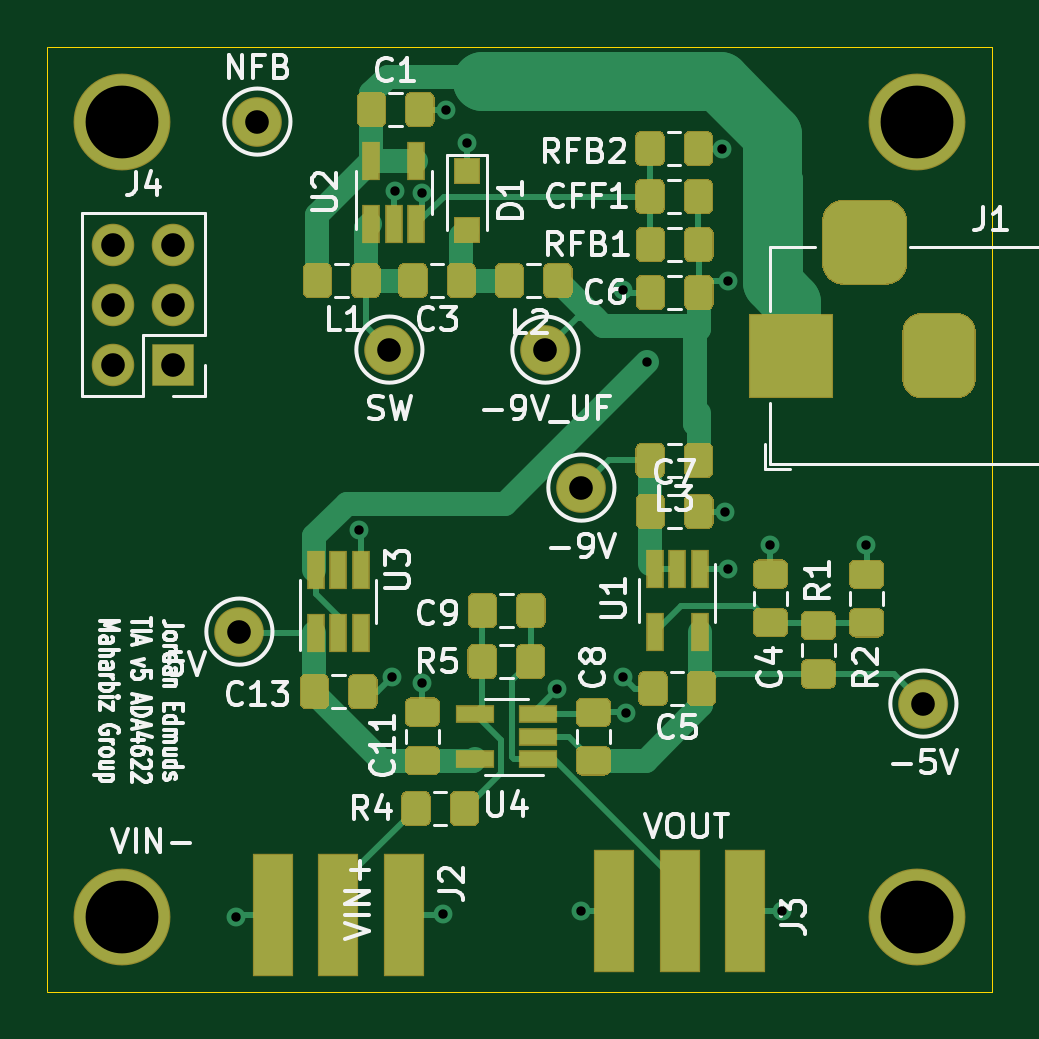
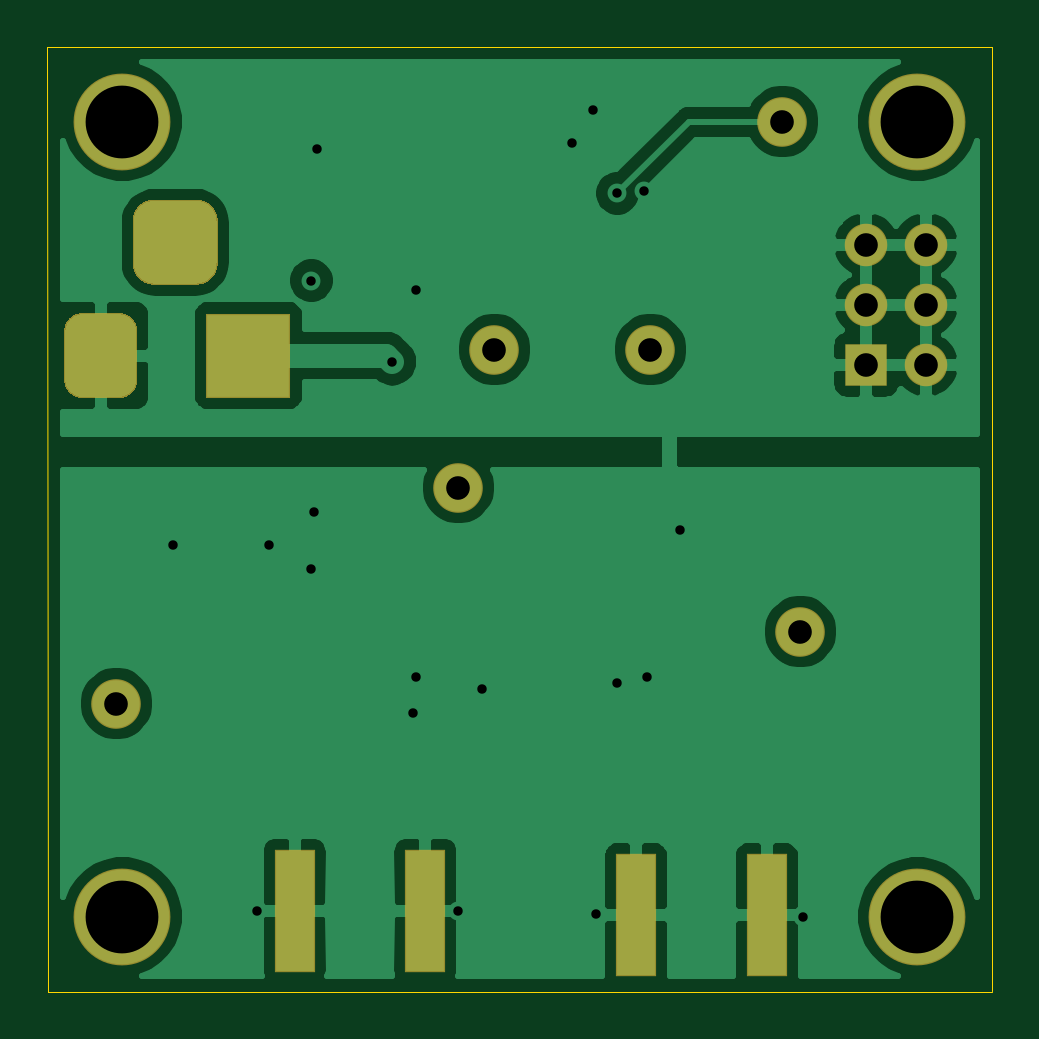
Circuit board: 11 layer files. Board 40.0 x 40.0 mm.
- bottom_copper: TIADevBoard-B_Cu.gbr (48258 bytes)
- bottom_mask: TIADevBoard-B_Mask.gbr (2108 bytes)
- paste: TIADevBoard-B_Paste.gbr (643 bytes)
- bottom_silk: TIADevBoard-B_SilkS.gbr (475 bytes)
- outline: TIADevBoard-Edge_Cuts.gbr (704 bytes)
- top_copper: TIADevBoard-F_Cu.gbr (29124 bytes)
- top_mask: TIADevBoard-F_Mask.gbr (16716 bytes)
- paste: TIADevBoard-F_Paste.gbr (15259 bytes)
- top_silk: TIADevBoard-F_SilkS.gbr (39863 bytes)
- drill: TIADevBoard-NPTH.drl (306 bytes)
- drill: TIADevBoard-PTH.drl (975 bytes)

=== bottom_copper: TIADevBoard-B_Cu.gbr (48258 bytes, source omitted) ===
=== bottom_mask: TIADevBoard-B_Mask.gbr ===
%TF.GenerationSoftware,KiCad,Pcbnew,(5.1.6-0-10_14)*%
%TF.CreationDate,2021-02-25T14:42:38-08:00*%
%TF.ProjectId,TIADevBoard,54494144-6576-4426-9f61-72642e6b6963,rev?*%
%TF.SameCoordinates,Original*%
%TF.FileFunction,Soldermask,Bot*%
%TF.FilePolarity,Negative*%
%FSLAX46Y46*%
G04 Gerber Fmt 4.6, Leading zero omitted, Abs format (unit mm)*
G04 Created by KiCad (PCBNEW (5.1.6-0-10_14)) date 2021-02-25 14:42:38*
%MOMM*%
%LPD*%
G01*
G04 APERTURE LIST*
%ADD10R,1.700000X5.180000*%
%ADD11C,2.100000*%
%ADD12R,3.600000X3.600000*%
%ADD13O,1.800000X1.800000*%
%ADD14R,1.800000X1.800000*%
%ADD15C,4.100000*%
G04 APERTURE END LIST*
D10*
%TO.C,J3*%
X110188000Y-108966000D03*
X104648000Y-108966000D03*
%TD*%
D11*
%TO.C,TP6*%
X89535000Y-75565000D03*
%TD*%
%TO.C,TP5*%
X95123000Y-85217000D03*
%TD*%
%TO.C,TP4*%
X101727000Y-85217000D03*
%TD*%
%TO.C,TP3*%
X117729000Y-100203000D03*
%TD*%
%TO.C,TP2*%
X103251000Y-91059000D03*
%TD*%
%TO.C,J1*%
G36*
G01*
X117041000Y-79771000D02*
X117041000Y-81571000D01*
G75*
G02*
X116141000Y-82471000I-900000J0D01*
G01*
X114341000Y-82471000D01*
G75*
G02*
X113441000Y-81571000I0J900000D01*
G01*
X113441000Y-79771000D01*
G75*
G02*
X114341000Y-78871000I900000J0D01*
G01*
X116141000Y-78871000D01*
G75*
G02*
X117041000Y-79771000I0J-900000D01*
G01*
G37*
G36*
G01*
X119941000Y-84446000D02*
X119941000Y-86496000D01*
G75*
G02*
X119166000Y-87271000I-775000J0D01*
G01*
X117616000Y-87271000D01*
G75*
G02*
X116841000Y-86496000I0J775000D01*
G01*
X116841000Y-84446000D01*
G75*
G02*
X117616000Y-83671000I775000J0D01*
G01*
X119166000Y-83671000D01*
G75*
G02*
X119941000Y-84446000I0J-775000D01*
G01*
G37*
D12*
X112141000Y-85471000D03*
%TD*%
D13*
%TO.C,J4*%
X83439000Y-80772000D03*
X85979000Y-80772000D03*
X83439000Y-83312000D03*
X85979000Y-83312000D03*
X83439000Y-85852000D03*
D14*
X85979000Y-85852000D03*
%TD*%
D11*
%TO.C,TP1*%
X88773000Y-97155000D03*
%TD*%
D10*
%TO.C,J2*%
X95734000Y-109162000D03*
X90194000Y-109162000D03*
%TD*%
D15*
%TO.C,H4*%
X83820000Y-109220000D03*
%TD*%
%TO.C,H3*%
X117475000Y-109220000D03*
%TD*%
%TO.C,H2*%
X117475000Y-75565000D03*
%TD*%
%TO.C,H1*%
X83820000Y-75565000D03*
%TD*%
M02*

=== paste: TIADevBoard-B_Paste.gbr ===
%TF.GenerationSoftware,KiCad,Pcbnew,(5.1.6-0-10_14)*%
%TF.CreationDate,2021-02-25T14:42:38-08:00*%
%TF.ProjectId,TIADevBoard,54494144-6576-4426-9f61-72642e6b6963,rev?*%
%TF.SameCoordinates,Original*%
%TF.FileFunction,Paste,Bot*%
%TF.FilePolarity,Positive*%
%FSLAX46Y46*%
G04 Gerber Fmt 4.6, Leading zero omitted, Abs format (unit mm)*
G04 Created by KiCad (PCBNEW (5.1.6-0-10_14)) date 2021-02-25 14:42:38*
%MOMM*%
%LPD*%
G01*
G04 APERTURE LIST*
%ADD10R,1.600000X5.080000*%
G04 APERTURE END LIST*
D10*
%TO.C,J3*%
X110188000Y-108966000D03*
X104648000Y-108966000D03*
%TD*%
%TO.C,J2*%
X95734000Y-109162000D03*
X90194000Y-109162000D03*
%TD*%
M02*

=== bottom_silk: TIADevBoard-B_SilkS.gbr ===
%TF.GenerationSoftware,KiCad,Pcbnew,(5.1.6-0-10_14)*%
%TF.CreationDate,2021-02-25T14:42:38-08:00*%
%TF.ProjectId,TIADevBoard,54494144-6576-4426-9f61-72642e6b6963,rev?*%
%TF.SameCoordinates,Original*%
%TF.FileFunction,Legend,Bot*%
%TF.FilePolarity,Positive*%
%FSLAX46Y46*%
G04 Gerber Fmt 4.6, Leading zero omitted, Abs format (unit mm)*
G04 Created by KiCad (PCBNEW (5.1.6-0-10_14)) date 2021-02-25 14:42:38*
%MOMM*%
%LPD*%
G01*
G04 APERTURE LIST*
G04 APERTURE END LIST*
M02*

=== outline: TIADevBoard-Edge_Cuts.gbr ===
%TF.GenerationSoftware,KiCad,Pcbnew,(5.1.6-0-10_14)*%
%TF.CreationDate,2021-02-25T14:42:38-08:00*%
%TF.ProjectId,TIADevBoard,54494144-6576-4426-9f61-72642e6b6963,rev?*%
%TF.SameCoordinates,Original*%
%TF.FileFunction,Profile,NP*%
%FSLAX46Y46*%
G04 Gerber Fmt 4.6, Leading zero omitted, Abs format (unit mm)*
G04 Created by KiCad (PCBNEW (5.1.6-0-10_14)) date 2021-02-25 14:42:38*
%MOMM*%
%LPD*%
G01*
G04 APERTURE LIST*
%TA.AperFunction,Profile*%
%ADD10C,0.050000*%
%TD*%
G04 APERTURE END LIST*
D10*
X120645000Y-112395000D02*
X80645000Y-112395000D01*
X80650000Y-72390000D02*
X120650000Y-72390000D01*
X120645000Y-112395000D02*
X120650000Y-72390000D01*
X80645000Y-112390000D02*
X80645000Y-72390000D01*
M02*

=== top_copper: TIADevBoard-F_Cu.gbr (29124 bytes, source omitted) ===
=== top_mask: TIADevBoard-F_Mask.gbr (16716 bytes, source omitted) ===
=== paste: TIADevBoard-F_Paste.gbr (15259 bytes, source omitted) ===
=== top_silk: TIADevBoard-F_SilkS.gbr (39863 bytes, source omitted) ===
=== drill: TIADevBoard-NPTH.drl ===
M48
; DRILL file {KiCad (5.1.6-0-10_14)} date Thursday, February 25, 2021 at 02:42:39 PM
; FORMAT={-:-/ absolute / inch / decimal}
; #@! TF.CreationDate,2021-02-25T14:42:39-08:00
; #@! TF.GenerationSoftware,Kicad,Pcbnew,(5.1.6-0-10_14)
; #@! TF.FileFunction,NonPlated,1,2,NPTH
FMAT,2
INCH
%
G90
G05
T0
M30

=== drill: TIADevBoard-PTH.drl ===
M48
; DRILL file {KiCad (5.1.6-0-10_14)} date Thursday, February 25, 2021 at 02:42:39 PM
; FORMAT={-:-/ absolute / inch / decimal}
; #@! TF.CreationDate,2021-02-25T14:42:39-08:00
; #@! TF.GenerationSoftware,Kicad,Pcbnew,(5.1.6-0-10_14)
; #@! TF.FileFunction,Plated,1,2,PTH
FMAT,2
INCH
T1C0.0157
T2C0.0394
T3C0.1213
%
G90
G05
T1
X3.49Y-4.3
X3.695Y-3.655
X3.75Y-3.9
X3.755Y-3.09
X3.8Y-3.0943
X3.8Y-3.91
X3.835Y-4.295
X3.84Y-2.955
X3.875Y-3.01
X4.025Y-3.92
X4.065Y-4.29
X4.135Y-3.255
X4.135Y-3.9
X4.14Y-3.96
X4.175Y-3.375
X4.3Y-3.02
X4.305Y-3.625
X4.31Y-3.24
X4.31Y-3.72
X4.38Y-3.68
X4.4Y-4.29
X4.54Y-3.68
T2
X3.525Y-2.975
X3.745Y-3.355
X3.285Y-3.18
X3.285Y-3.28
X3.285Y-3.38
X3.385Y-3.18
X3.385Y-3.28
X3.385Y-3.38
X4.005Y-3.355
X3.495Y-3.825
X4.065Y-3.585
X4.635Y-3.945
T3
X3.3Y-4.3
X3.3Y-2.975
X4.625Y-4.3
X4.625Y-2.975
T2
G00X4.415Y-3.4044
M15
G01X4.415Y-3.3256
M16
G05
G00X4.5764Y-3.176
M15
G01X4.4977Y-3.176
M16
G05
G00X4.6611Y-3.4044
M15
G01X4.6611Y-3.3256
M16
G05
T0
M30
